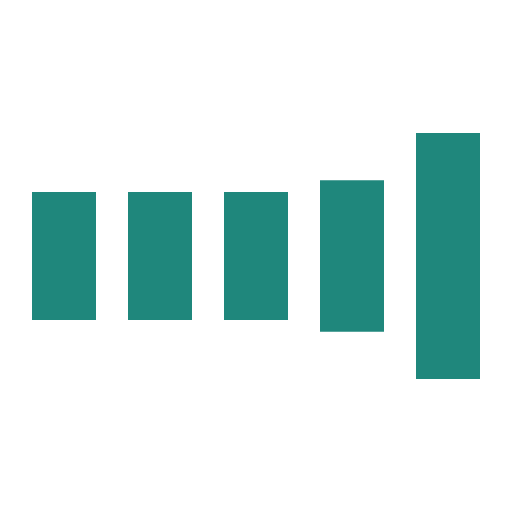
t = 0.00 s
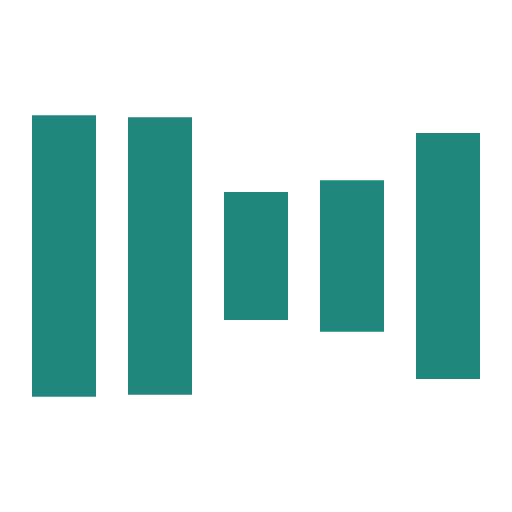
t = 0.30 s
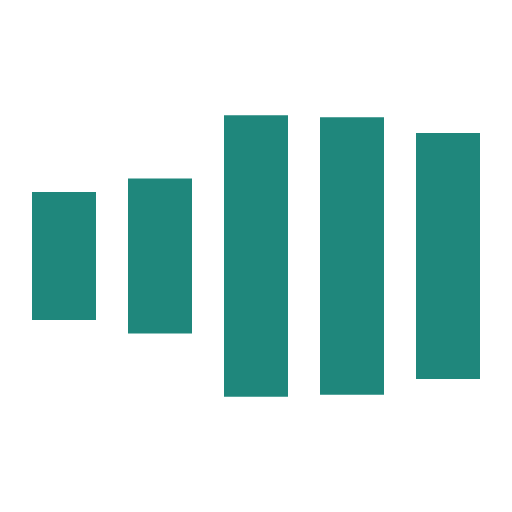
t = 0.70 s
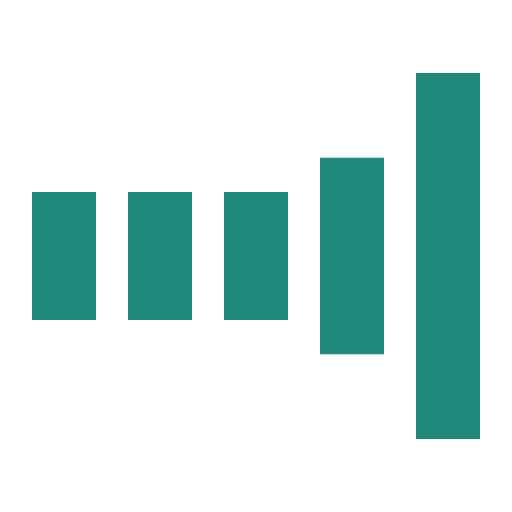
t = 1.00 s
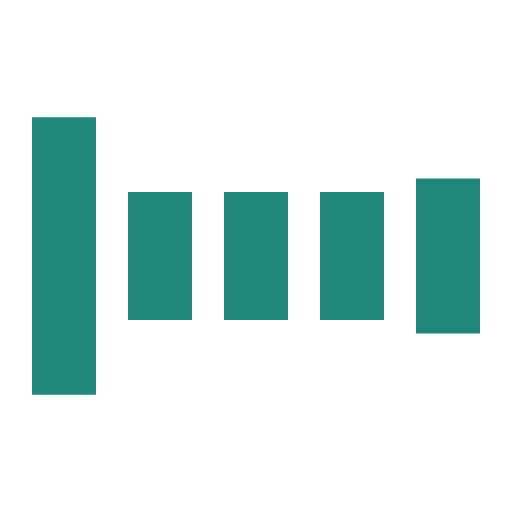
t = 1.30 s
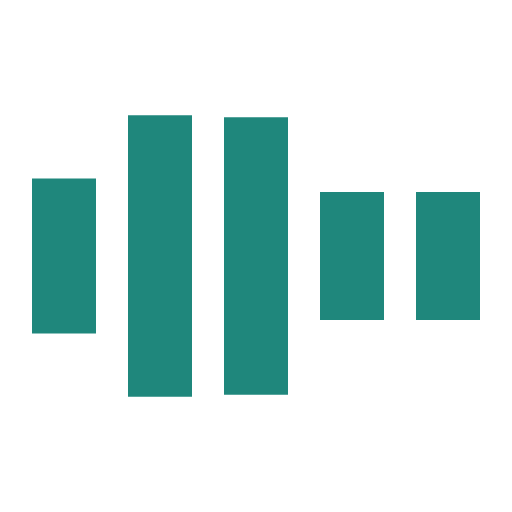
t = 1.70 s

The animated SVG that drew these frames (rendered in a browser with its animation timeline set to each time). Animation: 5 SMIL elements (animate=5); one cycle of 2.00 s, repeats indefinitely.

<svg xmlns="http://www.w3.org/2000/svg" viewBox="0 0 32 32" width="32px" height="32px" fill="#62cb31"  xmlns:xlink="http://www.w3.org/1999/xlink"><rect id="svgEditorBackground" x="0" y="0" width="32" height="32" style="fill: none; stroke: none;"/>
    <path transform="translate(2)" d="M 0 9.09015 V 22.9098 H 4 V 9.09015 Z" fill="#1f877c">
        <animate attributeName="d" values="M0 12 V20 H4 V12z; M0 4 V28 H4 V4z; M0 12 V20 H4 V12z; M0 12 V20 H4 V12z" dur="1.2s" repeatCount="indefinite" begin="0" keytimes="0;.2;.5;1" keySplines="0.2 0.2 0.4 0.8;0.2 0.6 0.4 0.8;0.2 0.8 0.4 0.8" calcMode="spline"/>
    </path>
    <path transform="translate(8)" d="M 0 12 V 20 H 4 V 12 Z" fill="#1f877c">
        <animate attributeName="d" values="M0 12 V20 H4 V12z; M0 4 V28 H4 V4z; M0 12 V20 H4 V12z; M0 12 V20 H4 V12z" dur="1.2s" repeatCount="indefinite" begin="0.2" keytimes="0;.2;.5;1" keySplines="0.2 0.2 0.4 0.8;0.2 0.6 0.4 0.8;0.2 0.8 0.4 0.8" calcMode="spline"/>
    </path>
    <path transform="translate(14)" d="M 0 12 V 20 H 4 V 12 Z" fill="#1f877c">
        <animate attributeName="d" values="M0 12 V20 H4 V12z; M0 4 V28 H4 V4z; M0 12 V20 H4 V12z; M0 12 V20 H4 V12z" dur="1.2s" repeatCount="indefinite" begin="0.4" keytimes="0;.2;.5;1" keySplines="0.2 0.2 0.4 0.8;0.2 0.6 0.4 0.8;0.2 0.8 0.4 0.8" calcMode="spline"/>
    </path>
    <path transform="translate(20)" d="M 0 11.2642 V 20.7358 H 4 V 11.2642 Z" fill="#1f877c">
        <animate attributeName="d" values="M0 12 V20 H4 V12z; M0 4 V28 H4 V4z; M0 12 V20 H4 V12z; M0 12 V20 H4 V12z" dur="1.2s" repeatCount="indefinite" begin="0.6" keytimes="0;.2;.5;1" keySplines="0.2 0.2 0.4 0.8;0.2 0.6 0.4 0.8;0.2 0.8 0.4 0.8" calcMode="spline"/>
    </path>
    <path transform="translate(26)" d="M 0 8.30736 V 23.6926 H 4 V 8.30736 Z" fill="#1f877c">
        <animate attributeName="d" values="M0 12 V20 H4 V12z; M0 4 V28 H4 V4z; M0 12 V20 H4 V12z; M0 12 V20 H4 V12z" dur="1.2s" repeatCount="indefinite" begin="0.8" keytimes="0;.2;.5;1" keySplines="0.2 0.2 0.4 0.8;0.2 0.6 0.4 0.8;0.2 0.8 0.4 0.8" calcMode="spline"/>
    </path>
</svg>